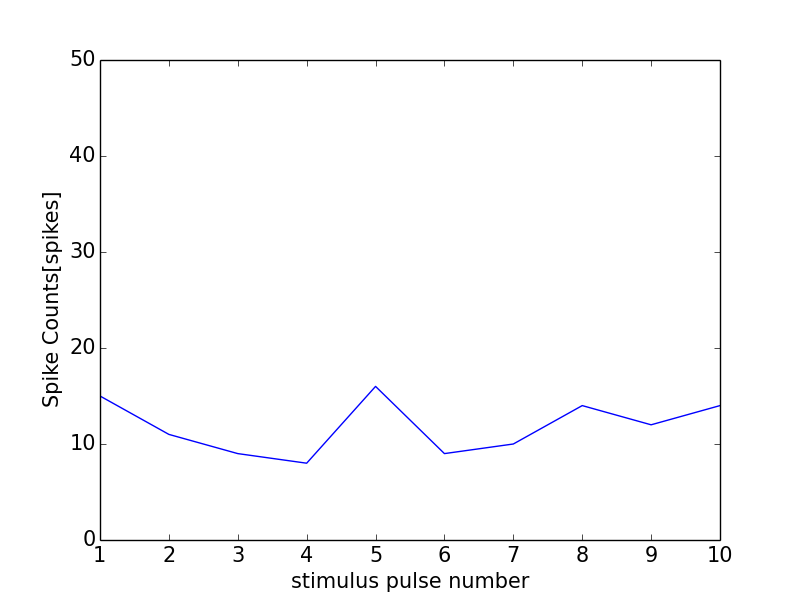

Source data for this figure (header and first rows):
0, 0.0
0, 0
1, 15
2, 11
3, 9
4, 8
5, 16
6, 9
7, 10
8, 14
9, 12
10, 14
11, 0
